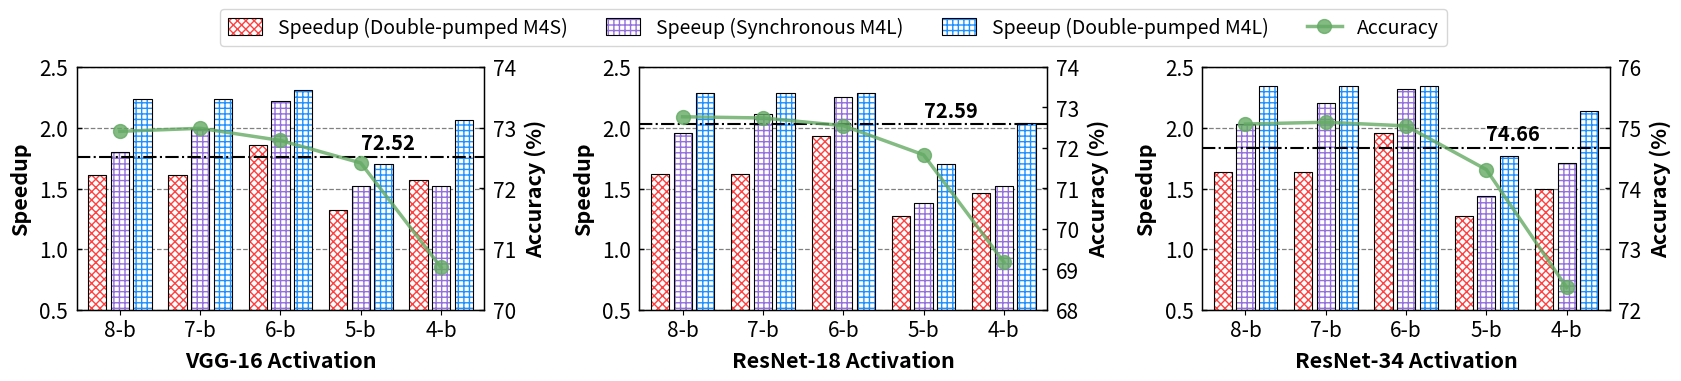

Here is the Python script that generated this plot: (Note: this script raises an exception after producing the figure.)
from matplotlib import pyplot as plt
import pandas as pd
import numpy as np
import os

activation_precision    = ['8-b', '7-b', '6-b', '5-b', '4-b']
model_name              = ['AlexNet', 'VGG-16', 'ResNet-18', 'ResNet-34' ]

model                   = [ 'vgg16', 'resnet18', 'resnet34' ]

base_accuracy           = { 'resnet34': 75.16,  'resnet18': 73.09, 'alexnet': 61.43,  'vgg16': 73.02}

accuracy                = { 'resnet34': [75.06, 75.09, 75.03, 74.31, 72.37],
                            'resnet18': [72.77, 72.74, 72.55, 71.83, 69.18],
                            'alexnet' : [60.87, 60.91, 60.68, 59.96, 56.61], 
                            'vgg16':    [72.94, 72.99, 72.79, 72.42, 70.70]}

# Double-Pumped M4BRAM-S
speedup_m4bram_s_d      = { 'resnet34': [1.64,  1.64,  1.96,  1.27,  1.50 ],
                            'alexnet':  [1.76,  1.76,  1.85,  1.32,  1.73 ], 
                            'resnet18': [1.62,  1.62,  1.93,  1.27,  1.46 ], 
                            'vgg16':    [1.61,  1.61,  1.86,  1.32,  1.57 ], }

# Synchronous M4BRAM-L
speedup_m4bram_l_s      = { 'resnet34': [2.03,  2.20,  2.32,  1.44,  1.71 ],
                            'alexnet':  [1.92,  2.08,  2.28,  1.52,  2.17 ], 
                            'resnet18': [1.96,  2.11,  2.25,  1.38,  1.52 ], 
                            'vgg16':    [1.80,  1.99,  2.22,  1.52,  1.52 ], }

# Double-Pumped M4BRAM-L
speedup_m4bram_l_d      = { 'resnet34': [2.34,  2.34,  2.34,  1.77,  2.14 ],
                            'alexnet':  [2.54,  2.54,  2.58,  1.79,  2.46 ], 
                            'resnet18': [2.29,  2.29,  2.29,  1.70,  2.04 ], 
                            'vgg16':    [2.24,  2.24,  2.31,  1.70,  2.06 ], }

linestyle   = 'solid'
markersize  = 10
alpha       = 1
tick_size   = 15
label_size  = 15.5
legend_size = 14
title_size  = 15
text_size   = 14.5

title_yloc  = -0.26

figwidth    = 16
figheight   = 3

# bar setting
width      = 0.025  # the width of each bar
edgewidth  = 0.8 # the edge width of each bar
hatchwidth = 0.5 # the edge width of each bar
spacing    = 0.11 # spacing between each model bar
distance   = 0.012 # spacing between every two bars of the same model
x          = np.arange(len(activation_precision))*spacing # the label locations

f, ax = plt.subplots(1, 3)
f.set_figwidth(figwidth)
f.set_figheight(figheight)
f.tight_layout(pad=1)

yaxis_lim = [0.5, 2.501, 0.5]

for i in range(len(model)):
    name = model[i]
    f1 = ax[i].bar(x - width*1 - distance*0.5, speedup_m4bram_s_d[name], width, label=activation_precision,  
                   color='white', edgecolor=(1,0.25,0.25), linewidth=hatchwidth, hatch="xxxx")
    f2 = ax[i].bar(x - width*1 - distance*0.5, speedup_m4bram_s_d[name], width, label=activation_precision, 
                   color='none', edgecolor='black', linewidth=edgewidth, alpha=alpha)

    f3 = ax[i].bar(x + width*0 + distance*0, speedup_m4bram_l_s[name], width, label=activation_precision,  
                   color='white', edgecolor='mediumpurple', linewidth=hatchwidth, hatch="+++")
    f4 = ax[i].bar(x + width*0 + distance*0, speedup_m4bram_l_s[name], width, label=activation_precision, 
                   color='none', edgecolor='black', linewidth=edgewidth, alpha=alpha)
    
    f5 = ax[i].bar(x + width*1 + distance*0.5, speedup_m4bram_l_d[name], width, label=activation_precision,  
                   color='white', edgecolor='dodgerblue', linewidth=hatchwidth, hatch="+++")
    f6 = ax[i].bar(x + width*1 + distance*0.5, speedup_m4bram_l_d[name], width, label=activation_precision, 
                   color='none', edgecolor='black', linewidth=edgewidth, alpha=alpha)

    ax[i].tick_params(axis='y',direction='in', pad=6, width=1)

    ax[i].set_xticks(x,)
    ax[i].set_xticklabels(activation_precision)

    if name == 'alexnet':
        ax[i].set_xlabel('AlexNet Activation', fontsize=label_size, weight='bold', labelpad=6)
    elif name == 'vgg16':
        ax[i].set_xlabel('VGG-16 Activation', fontsize=label_size, weight='bold', labelpad=6)
    elif name == 'resnet18':
        ax[i].set_xlabel('ResNet-18 Activation', fontsize=label_size, weight='bold', labelpad=6)
    elif name == 'resnet34':
        ax[i].set_xlabel('ResNet-34 Activation', fontsize=label_size, weight='bold', labelpad=6)

    ax[i].set_ylim(yaxis_lim[:2])
    ax[i].set_yticks(np.arange(yaxis_lim[0], yaxis_lim[1], yaxis_lim[2]))
    ax[i].set_ylabel('Speedup', fontsize=label_size, weight='bold', labelpad=6)
    ax[i].set_yticklabels(np.round(ax[i].get_yticks(), 1))

    ax[i].tick_params(axis='both', which='major', labelsize=tick_size)

    ax[i].grid(True, linestyle='dashed', axis='y', zorder=0, color='gray', linewidth=0.9)
    ax[i].set_axisbelow(True)
    #ax[i].spines['top'].set_visible(False)
    #ax[i].spines['right'].set_visible(False)
    for axis in ['top', 'bottom', 'left', 'right']:
        ax[i].spines[axis].set_linewidth(1)  # change width

    x_margin = 0.03
    ax[i].margins(x=x_margin)
    #ax[i].set_title('(a) 2-bit Weight & Activation', y=title_yloc, fontsize=title_size, weight='bold')


    ax2 = ax[i].twinx()
    #color = (0.25, 0.41, 0.88)
    factor = 1/255
    color = (100*factor, 170*factor, 100*factor)
    
    error_tolerance = 0.5
    f7  = ax2.axhline(base_accuracy[name]-error_tolerance, color='black', linewidth=1.5, linestyle='-.')
    
    f8, = ax2.plot(x, accuracy[name], color=color, linewidth=2.5, linestyle=linestyle, 
                     marker = 'o', markersize=markersize, alpha=0.8)

    if name == 'alexnet':
        ax2.set_yticks(np.arange(56, 62.1, 1.5))
    elif name == 'vgg16':
        ax2.set_yticks(np.arange(70, 74.1, 1))
        ax2.text(0.33, 72.65, str(round(base_accuracy[name]-error_tolerance,2)),  color='black', fontsize=text_size, weight='bold')
    elif name == 'resnet18':
        ax2.set_yticks(np.arange(68, 74.1, 1))
        ax2.text(0.33, 72.75, str(round(base_accuracy[name]-error_tolerance,2)),  color='black', fontsize=text_size, weight='bold')
    elif name == 'resnet34':
        ax2.set_yticks(np.arange(72, 76.1, 1))
        ax2.text(0.33, 74.79, str(round(base_accuracy[name]-error_tolerance,2)),  color='black', fontsize=text_size, weight='bold')

    ax2.tick_params(axis='y', direction='in', pad=6, width=1)

    ax2.set_ylabel('Accuracy (%)', fontsize=label_size, weight='bold', labelpad=6)
    ax2.tick_params(axis='both', which='major', labelsize=tick_size)

    ax2.margins(x=x_margin)

    
f.legend([(f1,f2), (f3,f4), (f5,f6), (f8)], 
        ['Speedup (Double-pumped M4S)', 'Speeup (Synchronous M4L)', 'Speeup (Double-pumped M4L)', 'Accuracy'], 
        loc='upper center', bbox_to_anchor=[0.5, 1.16], 
        fontsize=legend_size, ncol=4, columnspacing=2, frameon=True, handlelength=1.75, handleheight=0.9)

plt.subplots_adjust(wspace=0.38, hspace=0)

current_path = os.getcwd()
file_path = current_path + '/../' + 'results/fig_9_m4bram_mixed_activation.svg'
f.savefig(file_path, transparent=True, bbox_inches = 'tight', format='svg', dpi=200, pad_inches=0.1)

